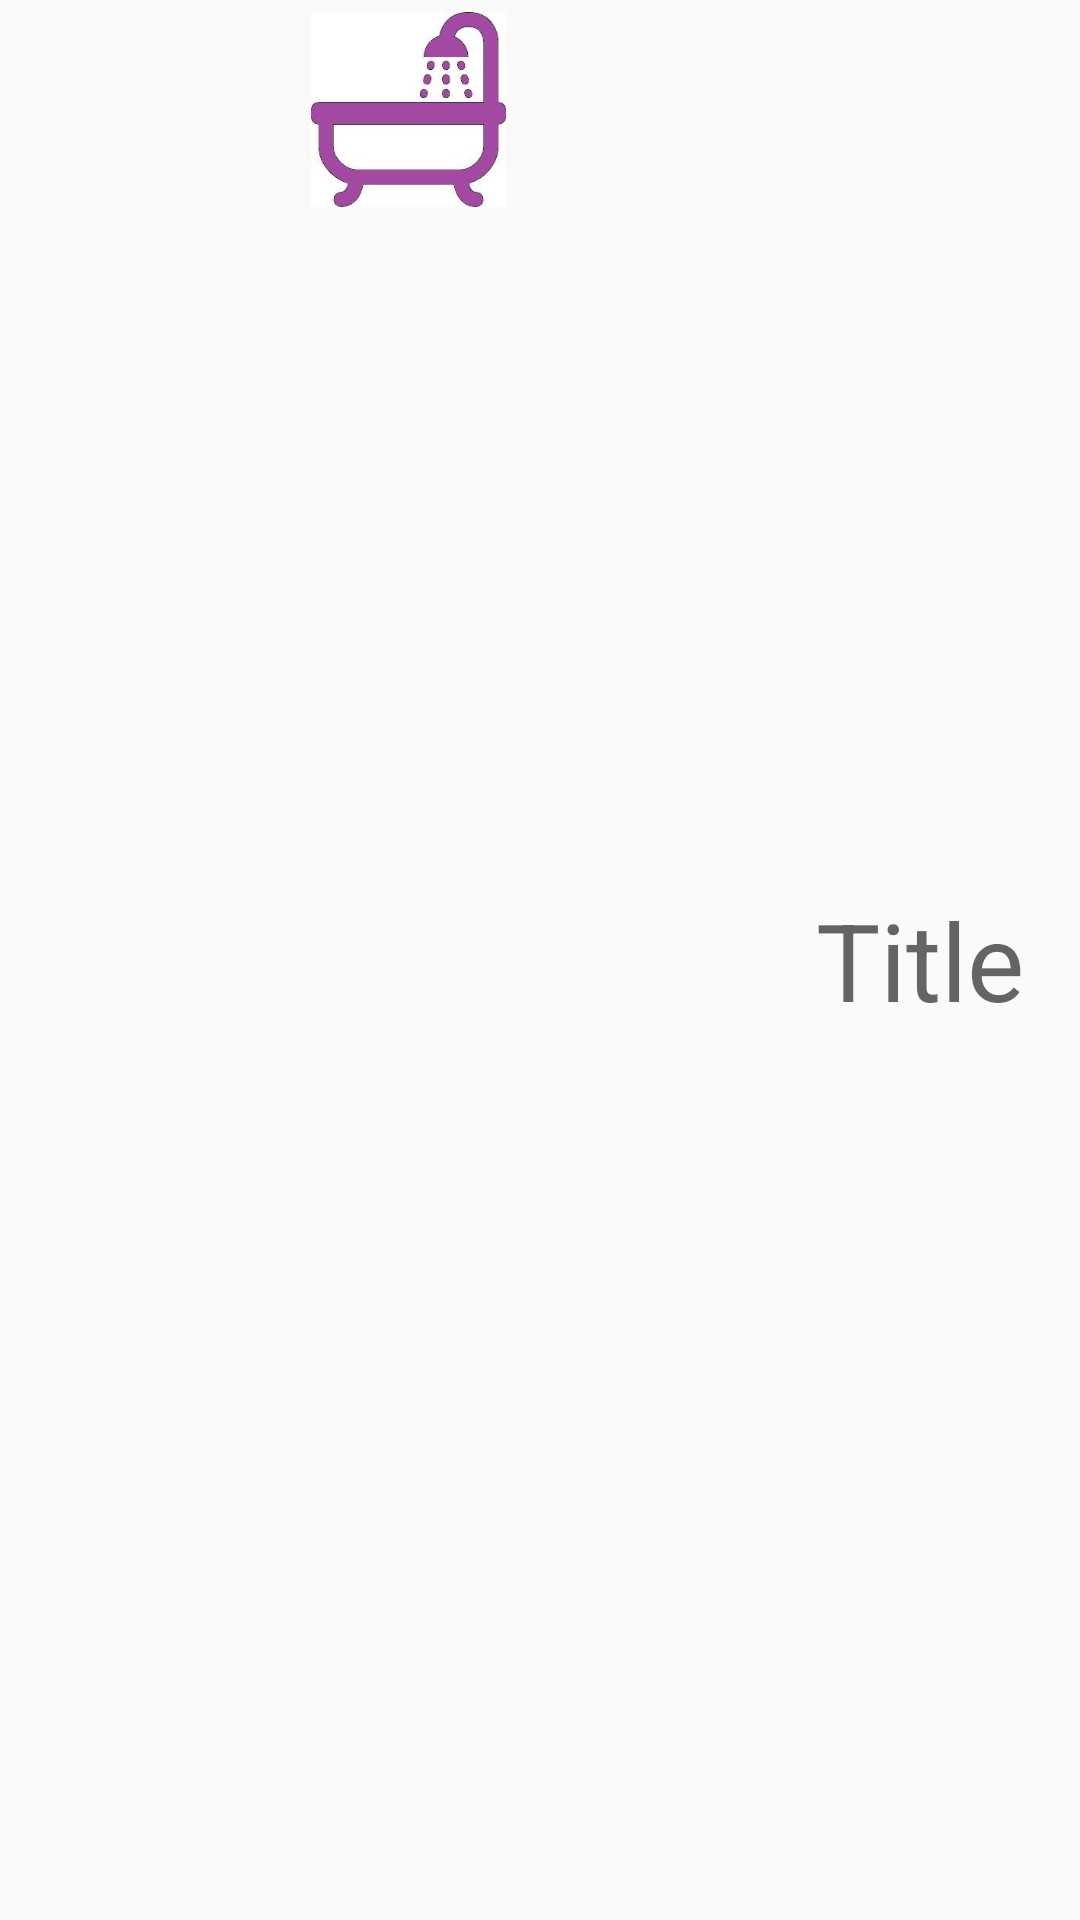

The Android layout XML behind this screen, and the referenced resources:
<!-- AndroidManifest.xml: application theme Theme.AppCompat.Light -->
<!-- res/layout/activity_countrycode_row.xml -->
<?xml version="1.0" encoding="utf-8"?>

<LinearLayout xmlns:android="http://schemas.android.com/apk/res/android"
    android:orientation="horizontal"
    android:layout_width="wrap_content"
    android:layout_height="wrap_content"
    android:padding="4dp" >

    
    <ImageView
        android:layout_width="wrap_content"
        android:layout_height="65dp"
        android:id="@+id/flag"
        android:src="@drawable/bathing"
        android:scaleType="centerInside"
        android:layout_marginRight="8dp"
        android:layout_marginLeft="4dp" />

    <TextView
        android:layout_width="wrap_content"
        android:layout_height="wrap_content"
        android:textAppearance="?android:attr/textAppearanceMedium"
        android:text="Title"
        android:textSize="36dp"
        android:id="@+id/name"
        android:layout_gravity="center_vertical" />

</LinearLayout>
<!-- resources referenced by this layout -->
<resources>
  <!-- drawable bathing: jpg bitmap (drawable, 7443 bytes) -->
</resources>
